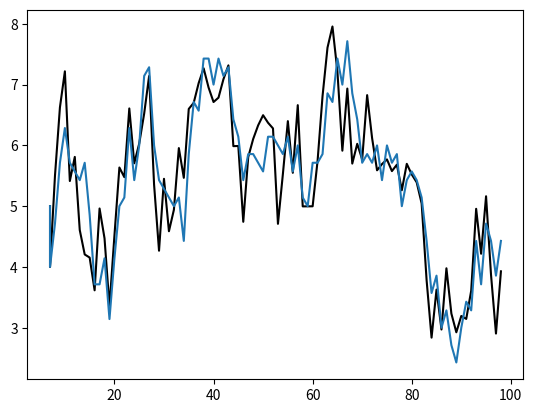

Generate this figure with matplotlib:
# 指数移动平均算法

import matplotlib.pyplot as plt
import random

# 从头开始进行指数移动平均
def exponential_moving_average(input: list, N: int):
    emaList = list()
    dayList = list()

    if len(input) < N:
        return list()
    
    # 设置起始默认值
    s0 = cal_ma(input[:N])
    emaList.append(s0)
    dayList.append(N)

    next = N
    lastEma = s0
    alpha = cal_alpha(N)
    while next < len(input):
        ema = cal_ema(lastEma, input[next], alpha)
        emaList.append(ema)
        dayList.append(next)
        next+=1
        lastEma = ema

    return dayList, emaList


def moving_average(input: list, N: int):
    maList = list()
    dayList = list()

    if len(input) < N:
        return list()
    
    s0 = cal_ma(input[:N])
    maList.append(s0)
    dayList.append(N)

    head = 0
    next = N
    lastMa = s0

    while next < len(input):
        ma = lastMa-input[head]/N+input[next]/N
        maList.append(ma)
        dayList.append(next)
        head+=1
        next+=1
        lastMa = ma
    
    return dayList, maList


def cal_alpha(N: int) -> float:
    return 2/(N+1)


# 计算指数移动平均值
def cal_ema(lastEma: float, thisItem: int, alpha: float) -> float:
    return alpha*thisItem + (1-alpha)*lastEma


# 计算简单移动平均
def cal_ma(input: list) -> float:
    sum = 0
    for item in input:
        sum+=item
    return sum/len(input)


def gen_test_input() -> list:
    testInput = list()
    for i in range(1, 100):
        testInput.append(random.randint(0, 10))
    return testInput


if __name__ == '__main__':
    testInput = gen_test_input()
    x, y = exponential_moving_average(testInput, 7)
    plt.plot(x, y, color='#000000')
    x, y = moving_average(testInput, 7)
    plt.plot(x, y)
    plt.show()
